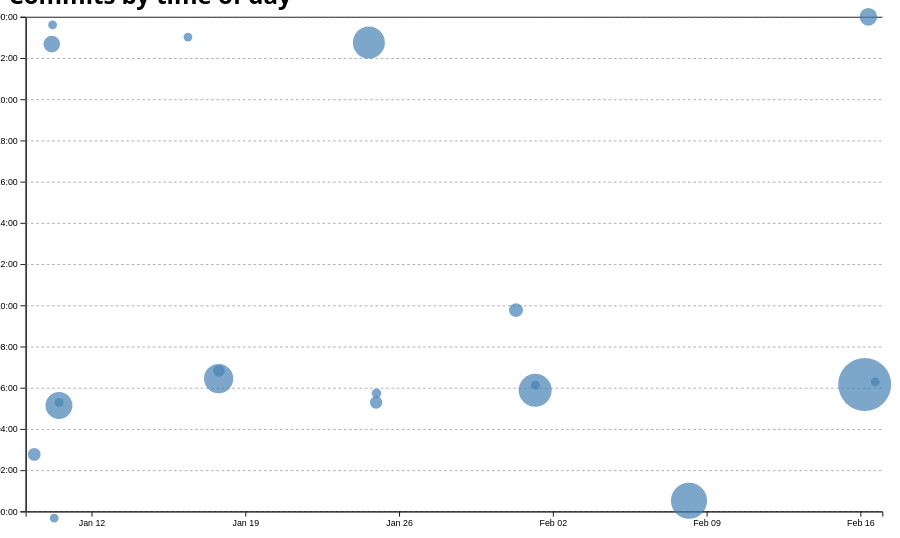
D3 v7 page, settled after 480 driven frames (8 s of simulated time); the page loaded 1 data file(s).


// ── ../global.js
console.log("IT’S ALIVE!");

function $$(selector, context = document) {
  return Array.from(context.querySelectorAll(selector));
}

let pages = [
    { url: '/portfolio/', title: 'Home' },
    { url: '/portfolio/project/', title: 'Projects' },
    { url: '/portfolio/contact/', title: 'Contact' },
    { url: '/portfolio/resume/', title: 'Resume' },
    { url: '/portfolio/meta/', title: 'Meta' },
    { url: 'https://github.com/duoanwang', title: 'Github' },
];
  
let nav = document.createElement('nav');
document.body.prepend(nav);

for (let p of pages) {
    let a = document.createElement('a');
    a.href = p.url;
    a.textContent = p.title;
  
      // Highlight the current page
    if (a.host === location.host && a.pathname === location.pathname) {
        a.classList.add('current');
    }
  
      // Open external links in a new tab
    if (a.host !== location.host) {
        a.target = '_blank';
    }
  
    nav.append(a);
}

// let nav = document.createElement('nav');
// document.body.prepend(nav);

// // Check if we are on the home page
// const ARE_WE_HOME = document.documentElement.classList.contains('home');

// for (let p of pages) {
//     let url = p.url;
//     let title = p.title;
//     // Create link and add it to nav
//     url = !ARE_WE_HOME && !url.startsWith('http') ? '../' + url : url;
//     let a = document.createElement('a');
//     a.href = url;
//     a.textContent = title;
//     nav.append(a);

//     if (a.host === location.host && a.pathname === location.pathname) {
//         a.classList.add('current');
//     }

//     if (a.host !== location.host) {
//         a.target = '_blank';
//     }

//     nav.append(a);
// }


document.body.insertAdjacentHTML(
    'afterbegin',
    `
      <label class="color-scheme">
          Theme:
          <select id="themeSelector">
            <option value="light dark">Automatic</option>
            <option value="light">Light</option>
            <option value="dark">Dark</option>
          </select>
      </label>`
);

// Get a reference to the <select> element
const select = document.querySelector("#themeSelector");

// Function to update the color scheme
function updateColorScheme(value) {
  // Set the color-scheme property on the root element
  document.documentElement.style.setProperty("color-scheme", value);

  // Save the user's preference in localStorage
  localStorage.setItem("theme", value);
}

// Attach an event listener to the <select> element
select.addEventListener("input", function (event) {
  const selectedTheme = event.target.value;
  console.log("Color scheme changed to", selectedTheme);
  updateColorScheme(selectedTheme);
});

// Initialize the theme on page load
function initializeTheme() {
  // Retrieve the saved theme from localStorage, or default to "light dark" (automatic)
  const savedTheme = localStorage.getItem("theme") || "light dark";
  select.value = savedTheme; // Set the dropdown to the saved value
  updateColorScheme(savedTheme); // Apply the saved theme
}

// Call the initialization function when the page loads
initializeTheme();



// Get a reference to the <form> element
const form = document.querySelector("form");

// Add an event listener to the form's submit event
form?.addEventListener("submit", function (event) {
  // Prevent the default form submission behavior
  event.preventDefault();

  // Create a new FormData object from the form
  const data = new FormData(form);

  // Start building the URL
  let url = "mailto:anw043@ucsd.edu?";
  let params = [];

  // Iterate over the submitted fields
  for (let [name, value] of data) {
    // Encode the name and value, ensuring spaces are encoded as %20
    params.push(`${encodeURIComponent(name)}=${encodeURIComponent(value)}`);
    console.log(name, value);
  }

  // Join all parameters with "&" and append to the URL
  url += params.join("&");

  // Log the final URL
  console.log("Final URL:", url);

  // Optional: Open the email client with the constructed URL
  window.location.href = url;
});


export async function fetchJSON(url) {
  try {
      // Fetch the JSON file from the given URL
      const response = await fetch(url);
      console.log(response); 
      if (!response.ok) {
        throw new Error(`Failed to fetch projects: ${response.statusText}`);
      }
      const data = await response.json();
      return data; 
      

  } catch (error) {
      console.error('Error fetching or parsing JSON data:', error);
  }
}

// export function renderProjects(projects, containerElement) {
//   // Step 1: Clear existing content
//   containerElement.innerHTML = '';

//   // Step 2: Check if the containerElement is valid
//   if (!containerElement || !(containerElement instanceof HTMLElement)) {
//       console.error('Invalid container element:', containerElement);
//       return;
//   }

//   // Step 3: Loop through each project and create an <article> for it
//   projects.forEach(project => {
//       // Step 4: Create an article element
//       const article = document.createElement('article');

//       // Step 5: Populate the article with project details
//       article.innerHTML = `
//           <h3>${project.title}</h3>
//           <img src="${project.image}" alt="${project.title}">
//           <p>${project.description}</p>
// `     ;

//       // Step 6: Append the article to the container
//       containerElement.appendChild(article);
//   });
// }

export function renderProjects(projects, containerElement, headingLevel = 'h2', totalProjects = projects.length) {
  // Step 1: Clear existing content
  containerElement.innerHTML = '';

  // Step 2: Validate containerElement
  if (!containerElement || !(containerElement instanceof HTMLElement)) {
      console.error('Invalid container element:', containerElement);
      return;
  }

  // Step 3: Validate headingLevel (ensure it's a valid h1-h6 tag)
  if (!/^h[1-6]$/.test(headingLevel)) {
      console.warn(`Invalid heading level "${headingLevel}". Defaulting to h2.`);
      headingLevel = 'h2';
  }

  const projectTitleElement = document.querySelector('.projects-title');
    if (projectTitleElement) {
        projectTitleElement.textContent = `${totalProjects} Projects `;
    }

  // Step 4: Loop through projects and create an article for each
  projects.forEach(project => {
      const article = document.createElement('article');
      article.classList.add('project'); // Add class for styling

      // Create a heading element dynamically
      const heading = document.createElement(headingLevel);
      heading.textContent = project.name;

      // Create a paragraph for the description
      const description = document.createElement('p');
      description.textContent = project.description;

      // Create a paragraph for the year
      const year = document.createElement('p');
      year.textContent = `C. ${project.year}`; // Assuming the project object has a 'year' property
      year.classList.add('project-year'); // Add class for styling

      // Wrap description and year in a div
      const detailsDiv = document.createElement('div');
      detailsDiv.classList.add('project-details'); // Add class for styling
      detailsDiv.appendChild(description);
      detailsDiv.appendChild(year);

      article.innerHTML = `
          <h3>${project.title}</h3>
          <img src="${project.image}" alt="${project.title}">
      `;
      // <p>${project.description}</p>

      // Append heading and description to the article

      // article.appendChild(heading);
      // article.appendChild(description);
      article.appendChild(detailsDiv);

      // Append article to the container
      containerElement.appendChild(article);
  });
}

export async function fetchGitHubData(username) {
  return fetchJSON(`https://api.github.com/users/${username}`);
}
// ── main.js
let data = [];

document.addEventListener('DOMContentLoaded', async () => {
  await loadData();
  createScatterplot();
  updateTooltipVisibility(false);
});

async function loadData() {
    data = await d3.csv('loc.csv', (row) => ({
      ...row,
      line: Number(row.line), // or just +row.line
      depth: Number(row.depth),
      length: Number(row.length),
      date: new Date(row.date + 'T00:00' + row.timezone),
      datetime: new Date(row.datetime),
    }));
    displayStats();
}


let commits = d3.groups(data, (d) => d.commit);

function processCommits() {
    commits = d3
      .groups(data, (d) => d.commit)
      .map(([commit, lines]) => {
        // Each 'lines' array contains all lines modified in this commit
        // All lines in a commit have the same author, date, etc.
        // So we can get this information from the first line
        let first = lines[0];
        let { author, date, time, timezone, datetime } = first;
  
        // What information should we return about this commit?
        let ret = {
          id: commit,
          url: 'https://github.com/YOUR_REPO/commit/' + commit,
          author,
          date,
          time,
          timezone,
          datetime,
          hourFrac: datetime.getHours() + datetime.getMinutes() / 60,
          totalLines: lines.length,
        };

        Object.defineProperty(ret, 'lines', {
            value: lines,
            // What other options do we need to set?
            // Hint: look up configurable, writable, and enumerable
            configurable: false,
            writable: false,
            enumerable: false
      });
      return ret;
    });
}

function displayStats() {
    // Process commits first
    processCommits();

    const statsContainer = d3.select('#stats');
    statsContainer.html(''); // Clear existing content

    // Add a title for the summary
    statsContainer.append('h3').attr('class', 'summary-title').text('Summary');

    // Create the flex container for stats
    const statsRow = statsContainer.append('div').attr('class', 'stats-row');

    // Helper function to append each stat
    function addStat(label, value) {
        const statBlock = statsRow.append('div').attr('class', 'stat-block');
        statBlock.append('div').attr('class', 'stat-label').text(label);
        statBlock.append('div').attr('class', 'stat-value').text(value);
    }

    // Add statistics
    addStat('COMMITS', commits.length);
    addStat('FILES', new Set(data.map(d => d.file)).size);
    addStat('TOTAL LOC', data.length);
    addStat('MAX DEPTH', d3.max(data, d => d.depth));
    addStat('LONGEST LINE', d3.max(data, d => d.length));
    addStat('MAX LINES', d3.max(commits, d => d.totalLines));
}

const fileLengths = d3.rollups(
    data,
    (v) => d3.max(v, (v) => v.line),
    (d) => d.file
);

const averageFileLength = d3.mean(fileLengths, (d) => d[1]);

const workByPeriod = d3.rollups(
    data,
    (v) => v.length,
    (d) => new Date(d.datetime).toLocaleString('en', { dayPeriod: 'short' })
);

const maxPeriod = d3.greatest(workByPeriod, (d) => d[1])?.[0];
let xScale, yScale;

function createScatterplot() {
    // visualization
    const width = 1000;
    const height = 600;

    const svg = d3
    .select('#chart')
    .append('svg')
    .attr('viewBox', `0 0 ${width} ${height}`)
    .style('overflow', 'visible');

    xScale = d3
    .scaleTime()
    .domain(d3.extent(commits, (d) => d.datetime))
    .range([0, width])
    .nice();

    yScale = d3.scaleLinear().domain([0, 24]).range([height, 0]);

    const dots = svg.append('g').attr('class', 'dots');

    const [minLines, maxLines] = d3.extent(commits, (d) => d.totalLines);

    const rScale = d3
    .scaleSqrt() // Change only this line
    .domain([minLines, maxLines])
    .range([5, 30]);

    const sortedCommits = d3.sort(commits, (d) => -d.totalLines);
    dots.selectAll('circle').data(sortedCommits).join('circle');


    dots
    .selectAll('circle')
    .data(commits)
    .join('circle')
    .attr('r', (d) => rScale(d.totalLines)) // Set radius first
    .attr('cx', (d) => {
        const r = rScale(d.totalLines);
        return Math.max(r, Math.min(width - r, xScale(d.datetime)));
      })
      .attr('cy', (d) => {
        const r = rScale(d.totalLines);
        return Math.max(r, Math.min(height - r, yScale(d.hourFrac))); 
    })
    .style('fill-opacity', 0.7) // Add transparency for overlapping dots
    .attr('fill', 'steelblue')
    .on('mouseenter', (event, d) => {
        updateTooltipContent(d);
        updateTooltipVisibility(true);
        updateTooltipPosition(event);
        d3.select(event.currentTarget).style('fill-opacity', 1); // Full opacity on hover
    })
    .on('mouseleave', function() {
        d3.select(event.currentTarget).style('fill-opacity', 0.7); // Restore transparency
        updateTooltipContent({});
        updateTooltipVisibility(false); 
    });


    const margin = { top: 10, right: 10, bottom: 30, left: 20 };
    const usableArea = {
        top: margin.top,
        right: width - margin.right,
        bottom: height - margin.bottom,
        left: margin.left,
        width: width - margin.left - margin.right,
        height: height - margin.top - margin.bottom,
    };
      
      // Update scales with new ranges
    xScale.range([usableArea.left, usableArea.right]);
    yScale.range([usableArea.bottom, usableArea.top]);
    // Create the axes
    const xAxis = d3.axisBottom(xScale);
    const yAxis = d3
    .axisLeft(yScale)
    .tickFormat((d) => String(d % 24).padStart(2, '0') + ':00');

// Add X axis
    svg
    .append('g')
    .attr('transform', `translate(0, ${usableArea.bottom})`)
    .call(xAxis);

// Add Y axis
    svg
    .append('g')
    .attr('transform', `translate(${usableArea.left}, 0)`)
    .call(yAxis);

    // Add gridlines BEFORE the axes
    const gridlines = svg
    .append('g')
    .attr('class', 'gridlines')
    .attr('transform', `translate(${usableArea.left}, 0)`);

// Create gridlines as an axis with no labels and full-width ticks
    gridlines.call(d3.axisLeft(yScale).tickFormat('').tickSize(-usableArea.width));

    brushSelector();
}

function updateTooltipContent(commit) {
    const link = document.getElementById('commit-link');
    const date = document.getElementById('commit-date');
    const time = document.getElementById('commit-time');
    const author = document.getElementById('commit-author');
    const lines = document.getElementById('commit-lines');
  
    if (Object.keys(commit).length === 0) return;
  
    link.href = commit.url;
    link.textContent = commit.id;
    date.textContent = commit.datetime?.toLocaleString('en', { dateStyle: 'full'  });
    time.textContent = commit.datetime?.toLocaleString('en', { timeStyle: 'short' });
    author.textContent = commit.author;
    lines.textContent = commit.totalLines;
    
}

function updateTooltipVisibility(isVisible) {
    const tooltip = document.getElementById('commit-tooltip');
    tooltip.hidden = !isVisible;
}

function updateTooltipPosition(event) {
    const tooltip = document.getElementById('commit-tooltip');
    const tooltipBox = tooltip.getBoundingClientRect();
    const padding = 10; // Padding to prevent tooltip from touching edges

    let left = event.clientX + padding;
    let top = event.clientY + padding;

    // Prevent overflow on the right
    if (left + tooltipBox.width > window.innerWidth) {
        left = event.clientX - tooltipBox.width - padding;
    }

    // Prevent overflow on the bottom
    if (top + tooltipBox.height > window.innerHeight) {
        top = event.clientY - tooltipBox.height - padding;
    }

    tooltip.style.left = `${left}px`;
    tooltip.style.top = `${top}px`;
}

function brushSelector() {
    const svg = document.querySelector('svg');
    d3.select(svg).call(d3.brush());
    d3.select(svg).call(d3.brush().on('start brush end', brushed));
    d3.select(svg).selectAll('.dots, .overlay ~ *').raise();
}

let brushSelection = null;

function brushed(event) {
  brushSelection = event.selection;
  updateSelection();
  updateSelectionCount();
  updateLanguageBreakdown();
}

function isCommitSelected(commit) { 
    if (!brushSelection) return false; 
    const min = { x: brushSelection[0][0], y: brushSelection[0][1] }; 
    const max = { x: brushSelection[1][0], y: brushSelection[1][1] }; 
    const x = xScale(commit.date); 
    const y = yScale(commit.hourFrac); 
    return x >= min.x && x <= max.x && y >= min.y && y <= max.y; 
}

function updateSelection() {
  // Update visual state of dots based on selection
  d3.selectAll('circle').classed('selected', (d) => isCommitSelected(d));
}

function updateSelectionCount() {
    const selectedCommits = brushSelection
      ? commits.filter(isCommitSelected)
      : [];
  
    const countElement = document.getElementById('selection-count');
    countElement.textContent = `${
      selectedCommits.length || 'No'
    } commits selected`;
  
    return selectedCommits;
}


function updateLanguageBreakdown() {
    const selectedCommits = brushSelection
      ? commits.filter(isCommitSelected)
      : [];
    const container = document.getElementById('language-breakdown');
  
    if (selectedCommits.length === 0) {
      container.innerHTML = '';
      return;
    }
    const requiredCommits = selectedCommits.length ? selectedCommits : commits;
    const lines = requiredCommits.flatMap((d) => d.lines);
  
    // Use d3.rollup to count lines per language
    const breakdown = d3.rollup(
      lines,
      (v) => v.length,
      (d) => d.type
    );

    container.innerHTML = `<div class="breakdown-container"></div>`;
    const breakdownContainer = container.querySelector('.breakdown-container');

    for (const [language, count] of breakdown) {
        const proportion = count / lines.length;
        const formatted = d3.format('.1~%')(proportion);

        breakdownContainer.innerHTML += `
            <div class="breakdown-item">
                <div class="breakdown-language">${language}</div>
                <div class="breakdown-lines">${count} <span>lines</span></div>
                <div class="breakdown-percentage">(${formatted})</div>
            </div>
        `;
    }
}
  

### data: loc.csv
file, line, type, commit, author, date, time, timezone, datetime, depth, length
style.css, 1, css, 6b7cfc5a, duoanwang, 2025-01-24, 14:26:22, -08:00, 2025-01-24T14:26:22-08:00, 0, 6
style.css, 2, css, 6b7cfc5a, duoanwang, 2025-01-24, 14:26:22, -08:00, 2025-01-24T14:26:22-08:00, 0, 47
style.css, 3, css, 6b7cfc5a, duoanwang, 2025-01-24, 14:26:22, -08:00, 2025-01-24T14:26:22-08:00, 0, 0
style.css, 4, css, 6b7cfc5a, duoanwang, 2025-01-24, 14:26:22, -08:00, 2025-01-24T14:26:22-08:00, 0, 0
style.css, 5, css, 6b7cfc5a, duoanwang, 2025-01-24, 14:26:22, -08:00, 2025-01-24T14:26:22-08:00, 0, 0
style.css, 6, css, 6b7cfc5a, duoanwang, 2025-01-24, 14:26:22, -08:00, 2025-01-24T14:26:22-08:00, 0, 50
style.css, 7, css, 6b7cfc5a, duoanwang, 2025-01-24, 14:26:22, -08:00, 2025-01-24T14:26:22-08:00, 0, 5
style.css, 8, css, 6b7cfc5a, duoanwang, 2025-01-24, 14:26:22, -08:00, 2025-01-24T14:26:22-08:00, 0, 33
style.css, 9, css, 6b7cfc5a, duoanwang, 2025-01-24, 14:26:22, -08:00, 2025-01-24T14:26:22-08:00, 0, 0
style.css, 10, css, 6b7cfc5a, duoanwang, 2025-01-24, 14:26:22, -08:00, 2025-01-24T14:26:22-08:00, 0, 0
style.css, 11, css, 6b7cfc5a, duoanwang, 2025-01-24, 14:26:22, -08:00, 2025-01-24T14:26:22-08:00, 0, 0
style.css, 12, css, 012b3e1e, duoanwang, 2025-01-10, 14:22:55, -08:00, 2025-01-10T14:22:55-08:00, 0, 5
style.css, 13, css, 012b3e1e, duoanwang, 2025-01-10, 14:22:55, -08:00, 2025-01-10T14:22:55-08:00, 0, 44
style.css, 14, css, 012b3e1e, duoanwang, 2025-01-10, 14:22:55, -08:00, 2025-01-10T14:22:55-08:00, 0, 43
style.css, 15, css, 012b3e1e, duoanwang, 2025-01-10, 14:22:55, -08:00, 2025-01-10T14:22:55-08:00, 0, 1
style.css, 16, css, 3b270476, duoanwang, 2025-01-17, 23:13:11, -08:00, 2025-01-17T23:13:11-08:00, 0, 14
style.css, 17, css, 012b3e1e, duoanwang, 2025-01-10, 14:22:55, -08:00, 2025-01-10T14:22:55-08:00, 0, 24
style.css, 18, css, f57b3c85, duoanwang, 2025-01-16, 14:41:47, -08:00, 2025-01-16T14:41:47-08:00, 0, 16
style.css, 19, css, 3b270476, duoanwang, 2025-01-17, 23:13:11, -08:00, 2025-01-17T23:13:11-08:00, 0, 43
style.css, 20, css, 3b270476, duoanwang, 2025-01-17, 23:13:11, -08:00, 2025-01-17T23:13:11-08:00, 0, 12
style.css, 21, css, 3b270476, duoanwang, 2025-01-17, 23:13:11, -08:00, 2025-01-17T23:13:11-08:00, 0, 6
style.css, 22, css, 3b270476, duoanwang, 2025-01-17, 23:13:11, -08:00, 2025-01-17T23:13:11-08:00, 0, 10
style.css, 23, css, 3b270476, duoanwang, 2025-01-17, 23:13:11, -08:00, 2025-01-17T23:13:11-08:00, 0, 17
style.css, 24, css, 3b270476, duoanwang, 2025-01-17, 23:13:11, -08:00, 2025-01-17T23:13:11-08:00, 0, 0
style.css, 25, css, 6b7cfc5a, duoanwang, 2025-01-24, 14:26:22, -08:00, 2025-01-24T14:26:22-08:00, 0, 0
style.css, 26, css, 3b270476, duoanwang, 2025-01-17, 23:13:11, -08:00, 2025-01-17T23:13:11-08:00, 0, 0
style.css, 27, css, 8186d8fa, duoanwang, 2025-01-31, 22:41:45, -08:00, 2025-01-31T22:41:45-08:00, 0, 8
style.css, 28, css, 8186d8fa, duoanwang, 2025-01-31, 22:41:45, -08:00, 2025-01-31T22:41:45-08:00, 0, 13
style.css, 29, css, 8186d8fa, duoanwang, 2025-01-31, 22:41:45, -08:00, 2025-01-31T22:41:45-08:00, 0, 51
style.css, 30, css, 8186d8fa, duoanwang, 2025-01-31, 22:41:45, -08:00, 2025-01-31T22:41:45-08:00, 0, 47
style.css, 31, css, 8186d8fa, duoanwang, 2025-01-31, 22:41:45, -08:00, 2025-01-31T22:41:45-08:00, 0, 45
style.css, 32, css, 8186d8fa, duoanwang, 2025-01-31, 22:41:45, -08:00, 2025-01-31T22:41:45-08:00, 0, 36
style.css, 33, css, 8186d8fa, duoanwang, 2025-01-31, 22:41:45, -08:00, 2025-01-31T22:41:45-08:00, 0, 45
style.css, 34, css, 8186d8fa, duoanwang, 2025-01-31, 22:41:45, -08:00, 2025-01-31T22:41:45-08:00, 0, 0
style.css, 35, css, 3b270476, duoanwang, 2025-01-17, 23:13:11, -08:00, 2025-01-17T23:13:11-08:00, 0, 0
style.css, 36, css, 3b270476, duoanwang, 2025-01-17, 23:13:11, -08:00, 2025-01-17T23:13:11-08:00, 0, 4
style.css, 37, css, 3b270476, duoanwang, 2025-01-17, 23:13:11, -08:00, 2025-01-17T23:13:11-08:00, 0, 46
style.css, 38, css, 6b7cfc5a, duoanwang, 2025-01-24, 14:26:22, -08:00, 2025-01-24T14:26:22-08:00, 0, 79
style.css, 39, css, 6b7cfc5a, duoanwang, 2025-01-24, 14:26:22, -08:00, 2025-01-24T14:26:22-08:00, 0, 40
style.css, 40, css, 3b270476, duoanwang, 2025-01-17, 23:13:11, -08:00, 2025-01-17T23:13:11-08:00, 0, 0
style.css, 41, css, 3b270476, duoanwang, 2025-01-17, 23:13:11, -08:00, 2025-01-17T23:13:11-08:00, 0, 0
style.css, 42, css, 3b270476, duoanwang, 2025-01-17, 23:13:11, -08:00, 2025-01-17T23:13:11-08:00, 0, 0
style.css, 43, css, 6b7cfc5a, duoanwang, 2025-01-24, 14:26:22, -08:00, 2025-01-24T14:26:22-08:00, 0, 56
style.css, 44, css, 3b270476, duoanwang, 2025-01-17, 23:13:11, -08:00, 2025-01-17T23:13:11-08:00, 0, 7
style.css, 45, css, 3b270476, duoanwang, 2025-01-17, 23:13:11, -08:00, 2025-01-17T23:13:11-08:00, 0, 16
style.css, 46, css, 3b270476, duoanwang, 2025-01-17, 23:13:11, -08:00, 2025-01-17T23:13:11-08:00, 0, 9
style.css, 47, css, 3b270476, duoanwang, 2025-01-17, 23:13:11, -08:00, 2025-01-17T23:13:11-08:00, 0, 10
style.css, 48, css, 3b270476, duoanwang, 2025-01-17, 23:13:11, -08:00, 2025-01-17T23:13:11-08:00, 0, 52
style.css, 49, css, 3b270476, duoanwang, 2025-01-17, 23:13:11, -08:00, 2025-01-17T23:13:11-08:00, 0, 51
style.css, 50, css, 6b7cfc5a, duoanwang, 2025-01-24, 14:26:22, -08:00, 2025-01-24T14:26:22-08:00, 0, 0
style.css, 51, css, 3b270476, duoanwang, 2025-01-17, 23:13:11, -08:00, 2025-01-17T23:13:11-08:00, 0, 0
style.css, 52, css, 6b7cfc5a, duoanwang, 2025-01-24, 14:26:22, -08:00, 2025-01-24T14:26:22-08:00, 0, 42
style.css, 53, css, 3b270476, duoanwang, 2025-01-17, 23:13:11, -08:00, 2025-01-17T23:13:11-08:00, 0, 10
style.css, 54, css, 6b7cfc5a, duoanwang, 2025-01-24, 14:26:22, -08:00, 2025-01-24T14:26:22-08:00, 0, 7
style.css, 55, css, 6b7cfc5a, duoanwang, 2025-01-24, 14:26:22, -08:00, 2025-01-24T14:26:22-08:00, 0, 3
style.css, 56, css, 3b270476, duoanwang, 2025-01-17, 23:13:11, -08:00, 2025-01-17T23:13:11-08:00, 0, 0
style.css, 57, css, 3b270476, duoanwang, 2025-01-17, 23:13:11, -08:00, 2025-01-17T23:13:11-08:00, 0, 35
style.css, 58, css, 3b270476, duoanwang, 2025-01-17, 23:13:11, -08:00, 2025-01-17T23:13:11-08:00, 0, 6
… [head cut at 6 KiB]